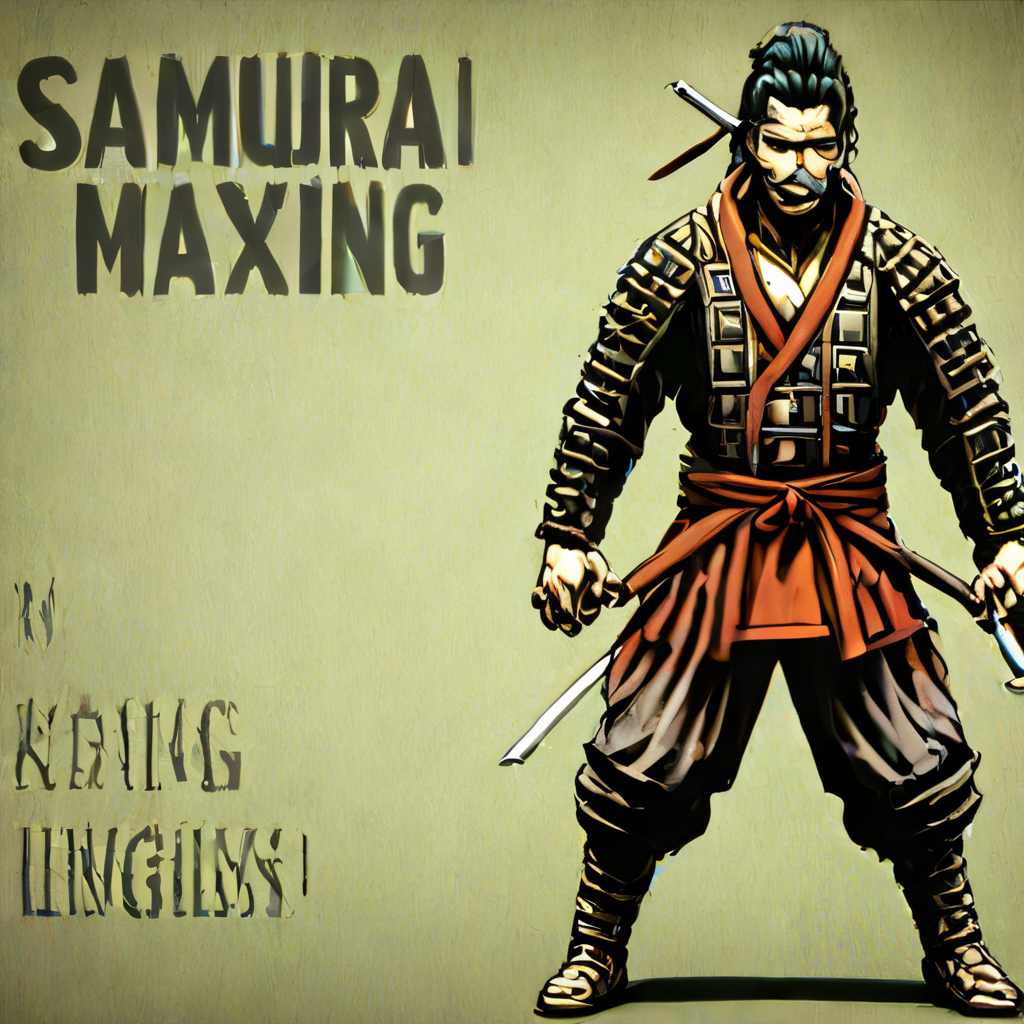
Generation parameters embedded in this image by ComfyUI (PNG 'prompt' text chunk: the API-format workflow graph, JSON):
{"4":{"inputs":{"ckpt_name":"sd_xl_turbo_1.0_fp16.safetensors"},"class_type":"CheckpointLoaderSimple"},"5":{"inputs":{"width":512,"height":512,"batch_size":1},"class_type":"EmptyLatentImage"},"6":{"inputs":{"text":"(\"samurai maxxing\", english text:3), full body, studio photography, solid snake, metal gear rising, metal gear solid, dark evil samurai with red glowing eyes, raiden, badass, good hands, sekiro, ghost of Tsushima, subject in shot","clip":["10",1]},"class_type":"CLIPTextEncode"},"7":{"inputs":{"text":"double letters, repeating letters","clip":["10",1]},"class_type":"CLIPTextEncode"},"8":{"inputs":{"samples":["27",0],"vae":["4",2]},"class_type":"VAEDecode"},"9":{"inputs":{"filename_prefix":"charmed/logo","images":["23",0]},"class_type":"SaveImage"},"10":{"inputs":{"lora_name":"Harrlogos_v2.0.safetensors","strength_model":2.0,"strength_clip":2.0,"model":["4",0],"clip":["4",1]},"class_type":"LoraLoader"},"22":{"inputs":{"images":["8",0]},"class_type":"PreviewImage"},"23":{"inputs":{"upscale_by":2.0,"seed":666666695,"steps":1,"cfg":1.0,"sampler_name":"euler","scheduler":"normal","denoise":0.13,"mode_type":"Linear","tile_width":768,"tile_height":768,"mask_blur":8,"tile_padding":32,"seam_fix_mode":"None","seam_fix_denoise":1.0,"seam_fix_width":64,"seam_fix_mask_blur":8,"seam_fix_padding":16,"force_uniform_tiles":"enable","image":["8",0],"model":["4",0],"positive":["6",0],"negative":["7",0],"vae":["4",2],"upscale_model":["25",0]},"class_type":"UltimateSDUpscale"},"25":{"inputs":{"model_name":"4x-UltraSharp.pth"},"class_type":"UpscaleModelLoader"},"27":{"inputs":{"add_noise":true,"noise_seed":666667003,"cfg":1.0,"model":["10",0],"positive":["6",0],"negative":["7",0],"sampler":["30",0],"sigmas":["29",0],"latent_image":["5",0]},"class_type":"SamplerCustom"},"29":{"inputs":{"steps":5,"model":["4",0]},"class_type":"SDTurboScheduler"},"30":{"inputs":{"sampler_name":"euler"},"class_type":"KSamplerSelect"}}